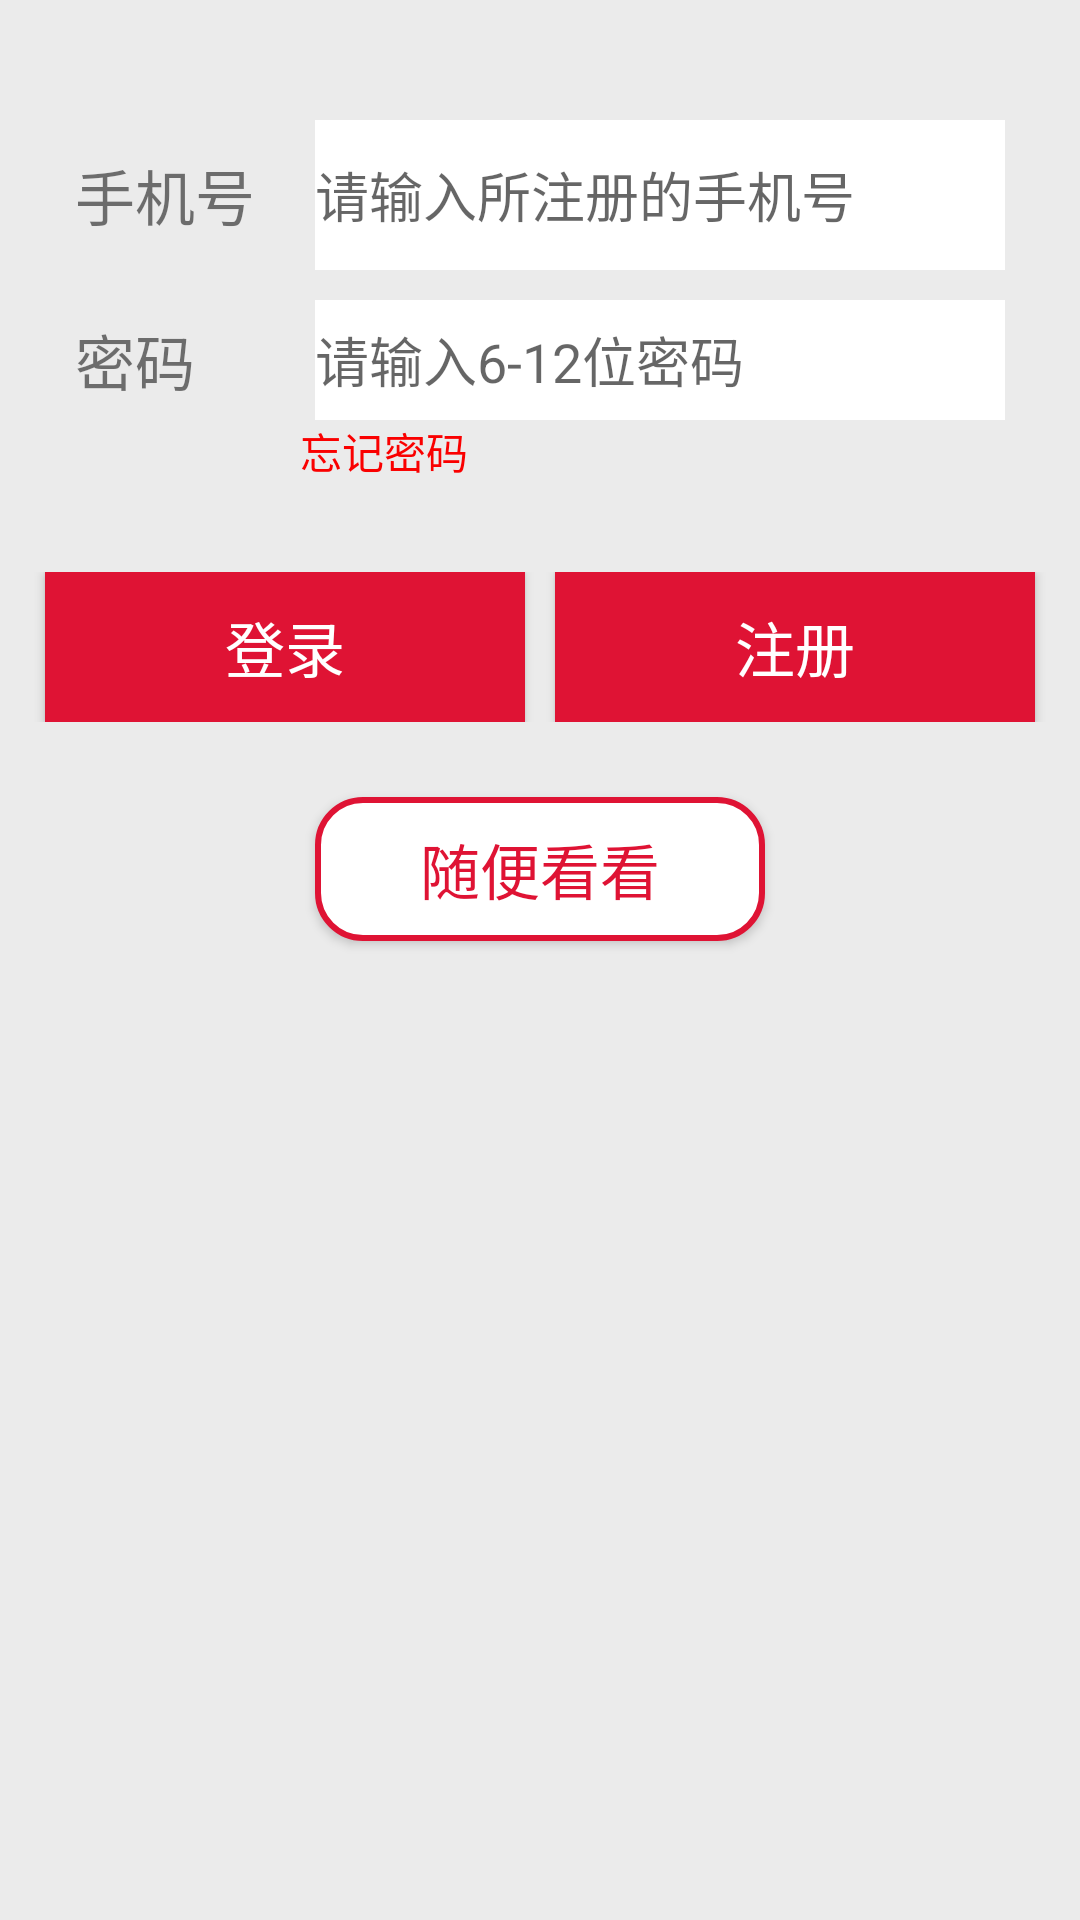

Here is an Android app screen rendered from its layout file. Give the layout XML and the strings, colors and styles it references.
<!-- AndroidManifest.xml: application theme Theme.AppCompat.Light.NoActionBar -->
<!-- res/layout/activity_login.xml -->
<?xml version="1.0" encoding="utf-8"?>
<LinearLayout xmlns:android="http://schemas.android.com/apk/res/android"
    xmlns:tools="http://schemas.android.com/tools"
    android:layout_width="match_parent"
    android:layout_height="match_parent"
    android:orientation="vertical"
    android:background="#EBEBEB"
    tools:context="com.wu.wucheng.xiaoli_wu.Login">
    <LinearLayout
        android:layout_width="match_parent"
        android:layout_height="50dp"
        android:layout_marginTop="40dp"
        android:layout_marginRight="25dp"
        android:layout_marginLeft="25dp"
        android:gravity="center_vertical"
        android:orientation="horizontal">
        <TextView
            android:layout_width="80dp"
            android:gravity="center_vertical"
            android:textSize="20sp"
            android:layout_height="match_parent"
            android:text="手机号"/>
        <EditText
            android:id="@+id/login_mobile"
            android:layout_width="0dp"
            android:layout_weight="1"
            android:background="#ffffff"
            android:layout_height="match_parent"
            android:hint="请输入所注册的手机号"/>
    </LinearLayout>
    <LinearLayout
        android:layout_width="match_parent"
        android:layout_height="50dp"
        android:paddingTop="10dp"
        android:layout_marginRight="25dp"
        android:layout_marginLeft="25dp"
        android:gravity="center_vertical"
        android:orientation="horizontal">
        <TextView
            android:layout_width="80dp"
            android:gravity="center_vertical"
            android:textSize="20sp"
            android:layout_height="match_parent"
            android:text="密码"/>
        <EditText
            android:id="@+id/login_password"
            android:layout_width="0dp"
            android:layout_weight="1"
            android:background="#ffffff"
            android:inputType="textPassword"
            android:layout_height="match_parent"
            android:hint="请输入6-12位密码"/>
    </LinearLayout>

    <TextView android:id="@+id/forgetPassword"
        android:layout_width="wrap_content"
        android:layout_height="wrap_content"
        android:layout_marginLeft="100dp"
        android:text="忘记密码"
        android:textColor="#fa0000"/>

    <LinearLayout
        android:layout_marginTop="30dp"
        android:layout_width="match_parent"
        android:orientation="horizontal"
        android:layout_height="50dp">
        <Button android:id="@+id/bt_login"
            android:layout_width="0dp"
            android:layout_weight="1"
            android:layout_marginLeft="15dp"
            android:layout_marginRight="5dp"
            android:layout_height="match_parent"
            android:background="#DF1334"
            android:textSize="20sp"
            android:textColor="#ffffff"
            android:gravity="center"
            android:text="登录"/>
        <Button android:id="@+id/zhuce"
            android:layout_width="0dp"
            android:layout_weight="1"
            android:layout_marginLeft="5dp"
            android:layout_marginRight="15dp"
            android:layout_height="match_parent"
            android:background="#DF1334"
            android:textSize="20sp"
            android:textColor="#ffffff"
            android:gravity="center"
            android:text="注册"/>
    </LinearLayout>
    <Button android:id="@+id/bt_suibiankankan"
        android:layout_width="150dp"
        android:layout_marginTop="25dp"
        android:layout_gravity="center"
        android:layout_height="wrap_content"
        android:background="@drawable/suibiankk"
        android:textSize="20sp"
        android:textColor="#DF1334"
        android:gravity="center"
        android:text="随便看看"/>
</LinearLayout>
<!-- resources referenced by this layout -->
<resources>
  <!-- drawable suibiankk (drawable) -->
  <?xml version="1.0" encoding="utf-8"?>
  <shape xmlns:android="http://schemas.android.com/apk/res/android">
      
      <stroke android:color="#DF1334"
          android:width="2dp" />
      
      <solid android:color="#ffffff"/>
      
      <corners android:radius="15dp"/>
  </shape>
</resources>
